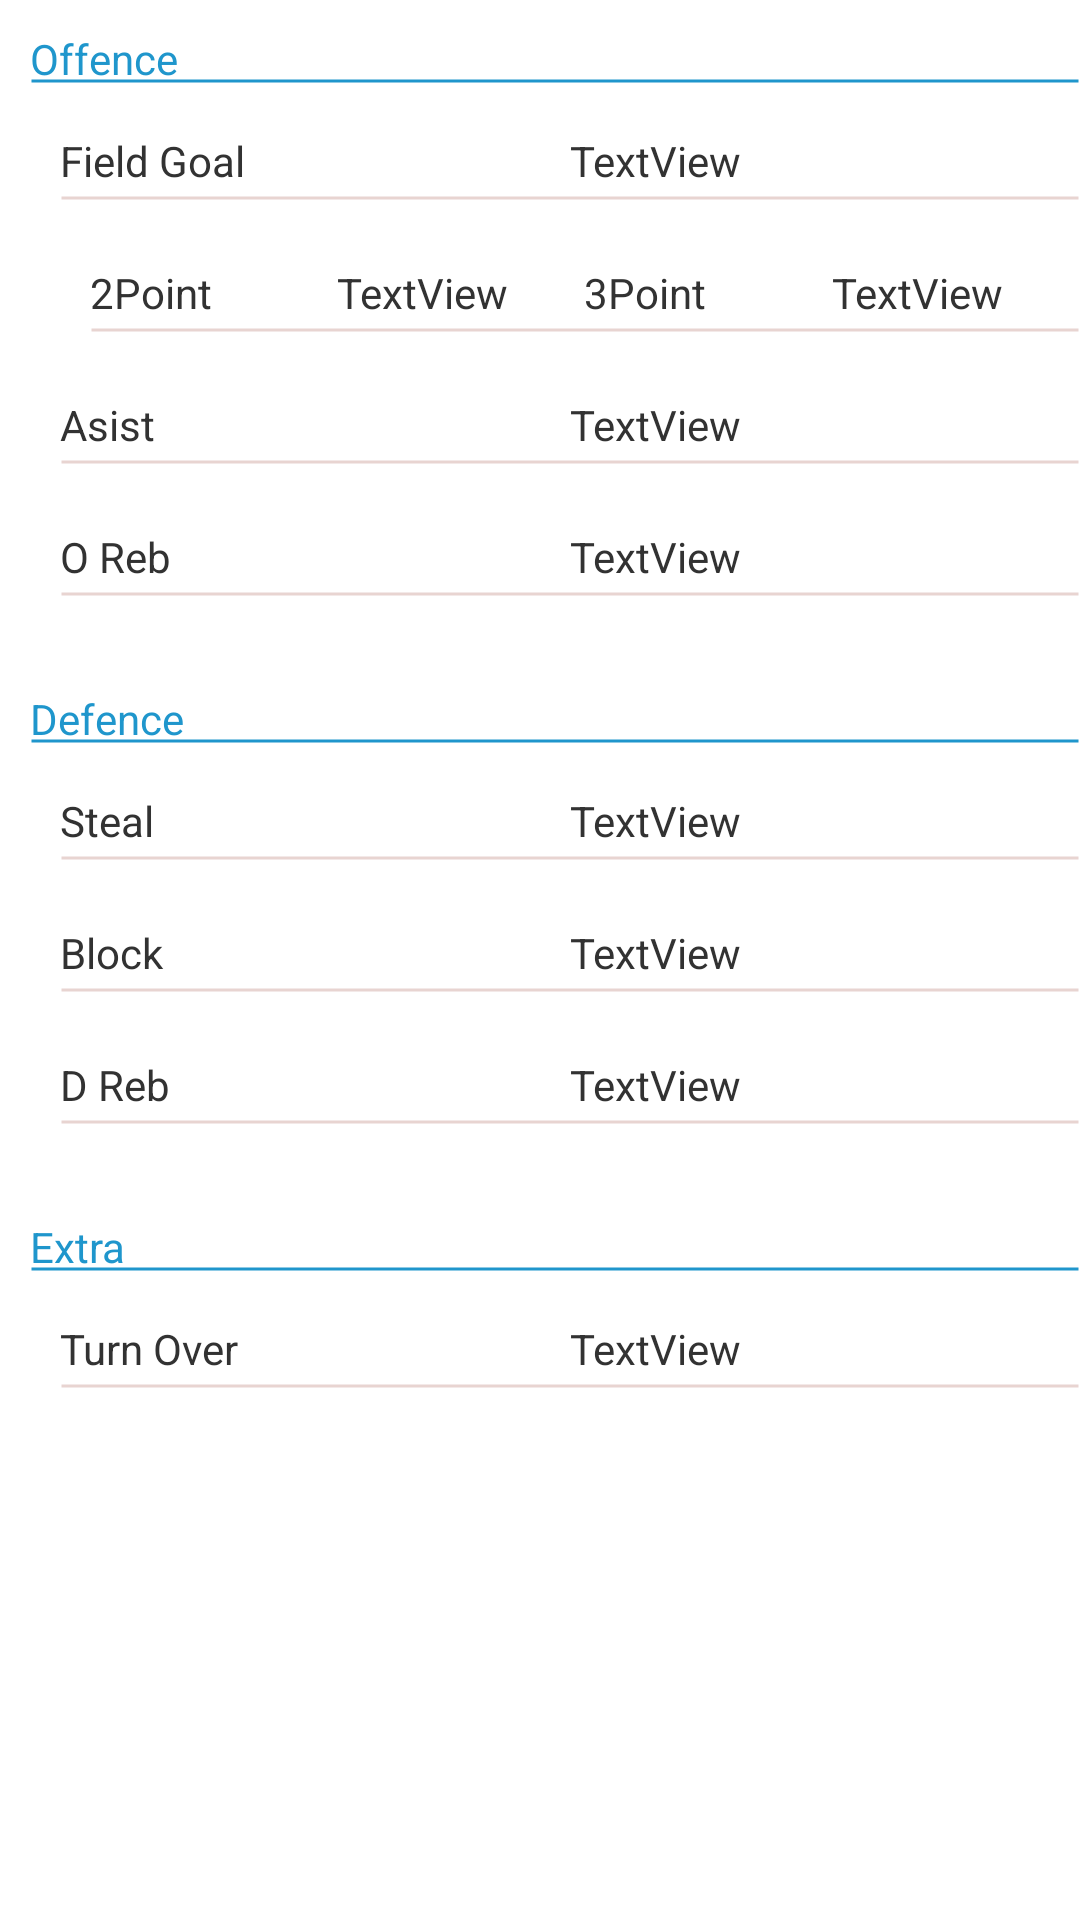

This screen was rendered from an Android layout file. Write that file and the resources it references.
<!-- AndroidManifest.xml: application theme MyActionBarStyle -->
<!-- res/layout/activity_output.xml -->
<?xml version="1.0" encoding="utf-8"?>
<LinearLayout xmlns:android="http://schemas.android.com/apk/res/android"
    android:layout_width="match_parent"
    android:layout_height="match_parent"
    android:orientation="vertical" >

    <TextView
        android:id="@+id/textView1"
        android:layout_width="match_parent"
        android:layout_height="wrap_content"
        android:layout_marginBottom="0dp"
        android:layout_marginLeft="10dp"
        android:layout_marginTop="10dp"
        android:background="@drawable/border"
        android:text="@string/off"
        android:textAppearance="?android:attr/textAppearanceSmall"
        android:textColor="@color/title" />

    <LinearLayout
        android:layout_width="match_parent"
        android:layout_height="wrap_content"
        android:layout_marginLeft="20dp"
        android:background="@drawable/divide_line"
        android:orientation="horizontal" >

        <TextView
            android:id="@+id/textView2"
            android:layout_width="0dp"
            android:layout_height="wrap_content"
            android:layout_weight="1"
            android:text="@string/FG" />

        <TextView
            android:id="@+id/textView3"
            android:layout_width="0dp"
            android:layout_height="wrap_content"
            android:layout_weight="1"
            android:text="TextView" />
    </LinearLayout>

    <LinearLayout
        android:layout_width="match_parent"
        android:layout_height="wrap_content"
        android:layout_marginLeft="30dp"
        android:background="@drawable/divide_line"
        android:orientation="horizontal" >

        <TextView
            android:id="@+id/textView4"
            android:layout_width="0dp"
            android:layout_height="wrap_content"
            android:layout_weight="1"
            android:text="@string/two" />

        <TextView
            android:id="@+id/textView5"
            android:layout_width="0dp"
            android:layout_height="wrap_content"
            android:layout_weight="1"
            android:text="TextView" />

        <TextView
            android:id="@+id/textView6"
            android:layout_width="0dp"
            android:layout_height="wrap_content"
            android:layout_weight="1"
            android:text="@string/three" />

        <TextView
            android:id="@+id/textView7"
            android:layout_width="0dp"
            android:layout_height="wrap_content"
            android:layout_weight="1"
            android:text="TextView" />
    </LinearLayout>

    <LinearLayout
        android:layout_width="match_parent"
        android:layout_height="wrap_content"
        android:layout_marginLeft="20dp"
        android:background="@drawable/divide_line"
        android:orientation="horizontal" >

        <TextView
            android:id="@+id/textView8"
            android:layout_width="0dp"
            android:layout_height="wrap_content"
            android:layout_weight="1"
            android:text="@string/ast" />

        <TextView
            android:id="@+id/TextView9"
            android:layout_width="0dp"
            android:layout_height="wrap_content"
            android:layout_weight="1"
            android:text="TextView" />
    </LinearLayout>

    <LinearLayout
        android:layout_width="match_parent"
        android:layout_height="wrap_content"
        android:layout_marginLeft="20dp"
        android:background="@drawable/divide_line"
        android:orientation="horizontal" >

        <TextView
            android:id="@+id/TextView01"
            android:layout_width="0dp"
            android:layout_height="wrap_content"
            android:layout_weight="1"
            android:text="@string/oreb" />

        <TextView
            android:id="@+id/TextView02"
            android:layout_width="0dp"
            android:layout_height="wrap_content"
            android:layout_weight="1"
            android:text="TextView" />
    </LinearLayout>

    <TextView
        android:id="@+id/TextView2"
        android:layout_width="match_parent"
        android:layout_height="wrap_content"
        android:layout_marginBottom="0dp"
        android:layout_marginLeft="10dp"
        android:layout_marginTop="10dp"
        android:background="@drawable/border"
        android:text="@string/def"
        android:textAppearance="?android:attr/textAppearanceSmall"
        android:textColor="@color/title" />

    <LinearLayout
        android:layout_width="match_parent"
        android:layout_height="wrap_content"
        android:layout_marginLeft="20dp"
        android:background="@drawable/divide_line"
        android:orientation="horizontal" >

        <TextView
            android:id="@+id/TextView12"
            android:layout_width="0dp"
            android:layout_height="wrap_content"
            android:layout_weight="1"
            android:text="@string/stl" />

        <TextView
            android:id="@+id/TextView13"
            android:layout_width="0dp"
            android:layout_height="wrap_content"
            android:layout_weight="1"
            android:text="TextView" />
    </LinearLayout>

    <LinearLayout
        android:layout_width="match_parent"
        android:layout_height="wrap_content"
        android:layout_marginLeft="20dp"
        android:background="@drawable/divide_line"
        android:orientation="horizontal" >

        <TextView
            android:id="@+id/TextView03"
            android:layout_width="0dp"
            android:layout_height="wrap_content"
            android:layout_weight="1"
            android:text="@string/blk" />

        <TextView
            android:id="@+id/TextView04"
            android:layout_width="0dp"
            android:layout_height="wrap_content"
            android:layout_weight="1"
            android:text="TextView" />
    </LinearLayout>

    <LinearLayout
        android:layout_width="match_parent"
        android:layout_height="wrap_content"
        android:layout_marginLeft="20dp"
        android:background="@drawable/divide_line"
        android:orientation="horizontal" >

        <TextView
            android:id="@+id/TextView16"
            android:layout_width="0dp"
            android:layout_height="wrap_content"
            android:layout_weight="1"
            android:text="@string/dreb" />

        <TextView
            android:id="@+id/TextView17"
            android:layout_width="0dp"
            android:layout_height="wrap_content"
            android:layout_weight="1"
            android:text="TextView" />
    </LinearLayout>

    <TextView
        android:id="@+id/TextView3"
        android:layout_width="match_parent"
        android:layout_height="wrap_content"
        android:layout_marginBottom="0dp"
        android:layout_marginLeft="10dp"
        android:layout_marginTop="10dp"
        android:background="@drawable/border"
        android:text="@string/ext"
        android:textAppearance="?android:attr/textAppearanceSmall"
        android:textColor="@color/title" />

    <LinearLayout
        android:layout_width="match_parent"
        android:layout_height="wrap_content"
        android:layout_marginLeft="20dp"
        android:background="@drawable/divide_line"
        android:orientation="horizontal" >

        <TextView
            android:id="@+id/TextView18"
            android:layout_width="0dp"
            android:layout_height="wrap_content"
            android:layout_weight="1"
            android:text="@string/to" />

        <TextView
            android:id="@+id/TextView19"
            android:layout_width="0dp"
            android:layout_height="wrap_content"
            android:layout_weight="1"
            android:text="TextView" />
    </LinearLayout>

</LinearLayout>
<!-- resources referenced by this layout -->
<resources>
  <color name="title">#1f96cc</color>
  <!-- drawable border (drawable) -->
  <?xml version="1.0" encoding="utf-8"?>
  <shape android:shape="line" xmlns:android="http://schemas.android.com/apk/res/android">
      <stroke android:width="1dp" android:color="@color/title" />
      <padding android:bottom="15dp"/>
  </shape>
  <!-- drawable divide_line (drawable) -->
  <?xml version="1.0" encoding="utf-8"?>
  <shape android:shape="line" xmlns:android="http://schemas.android.com/apk/res/android">
      <stroke android:width="1dp" android:color="@color/divide_line" />
      <padding android:bottom="25dp"/>
  </shape>
  <string name="FG">Field Goal</string>
  <string name="ast">Asist</string>
  <string name="blk">Block</string>
  <string name="def">Defence</string>
  <string name="dreb">D Reb</string>
  <string name="ext">Extra</string>
  <string name="off">Offence</string>
  <string name="oreb">O Reb</string>
  <string name="stl">Steal</string>
  <string name="three">3Point</string>
  <string name="to">Turn Over</string>
  <string name="two">2Point</string>
  <style name="MyActionBarStyle" parent="AppTheme">
          <item name="android:actionBarStyle">@style/myActionBar</item>
      </style>
  <color name="divide_line">#E8D4D1</color>
  <style name="AppTheme" parent="AppBaseTheme">
          
      </style>
  <style name="myActionBar" parent="@android:style/Widget.Holo.Light.ActionBar.Solid.Inverse">
          <item name="android:background">@drawable/ab_solid_myactionbar</item>
          <item name="android:titleTextStyle">@style/ActionBarTitleStyle</item>
      </style>
  <style name="AppBaseTheme" parent="android:Theme.Light">
          
      </style>
  <style name="ActionBarTitleStyle" parent="@android:style/TextAppearance.Holo.Widget.ActionBar.Title.Inverse">
          <item name="android:textStyle">bold|italic</item>
      </style>
</resources>
